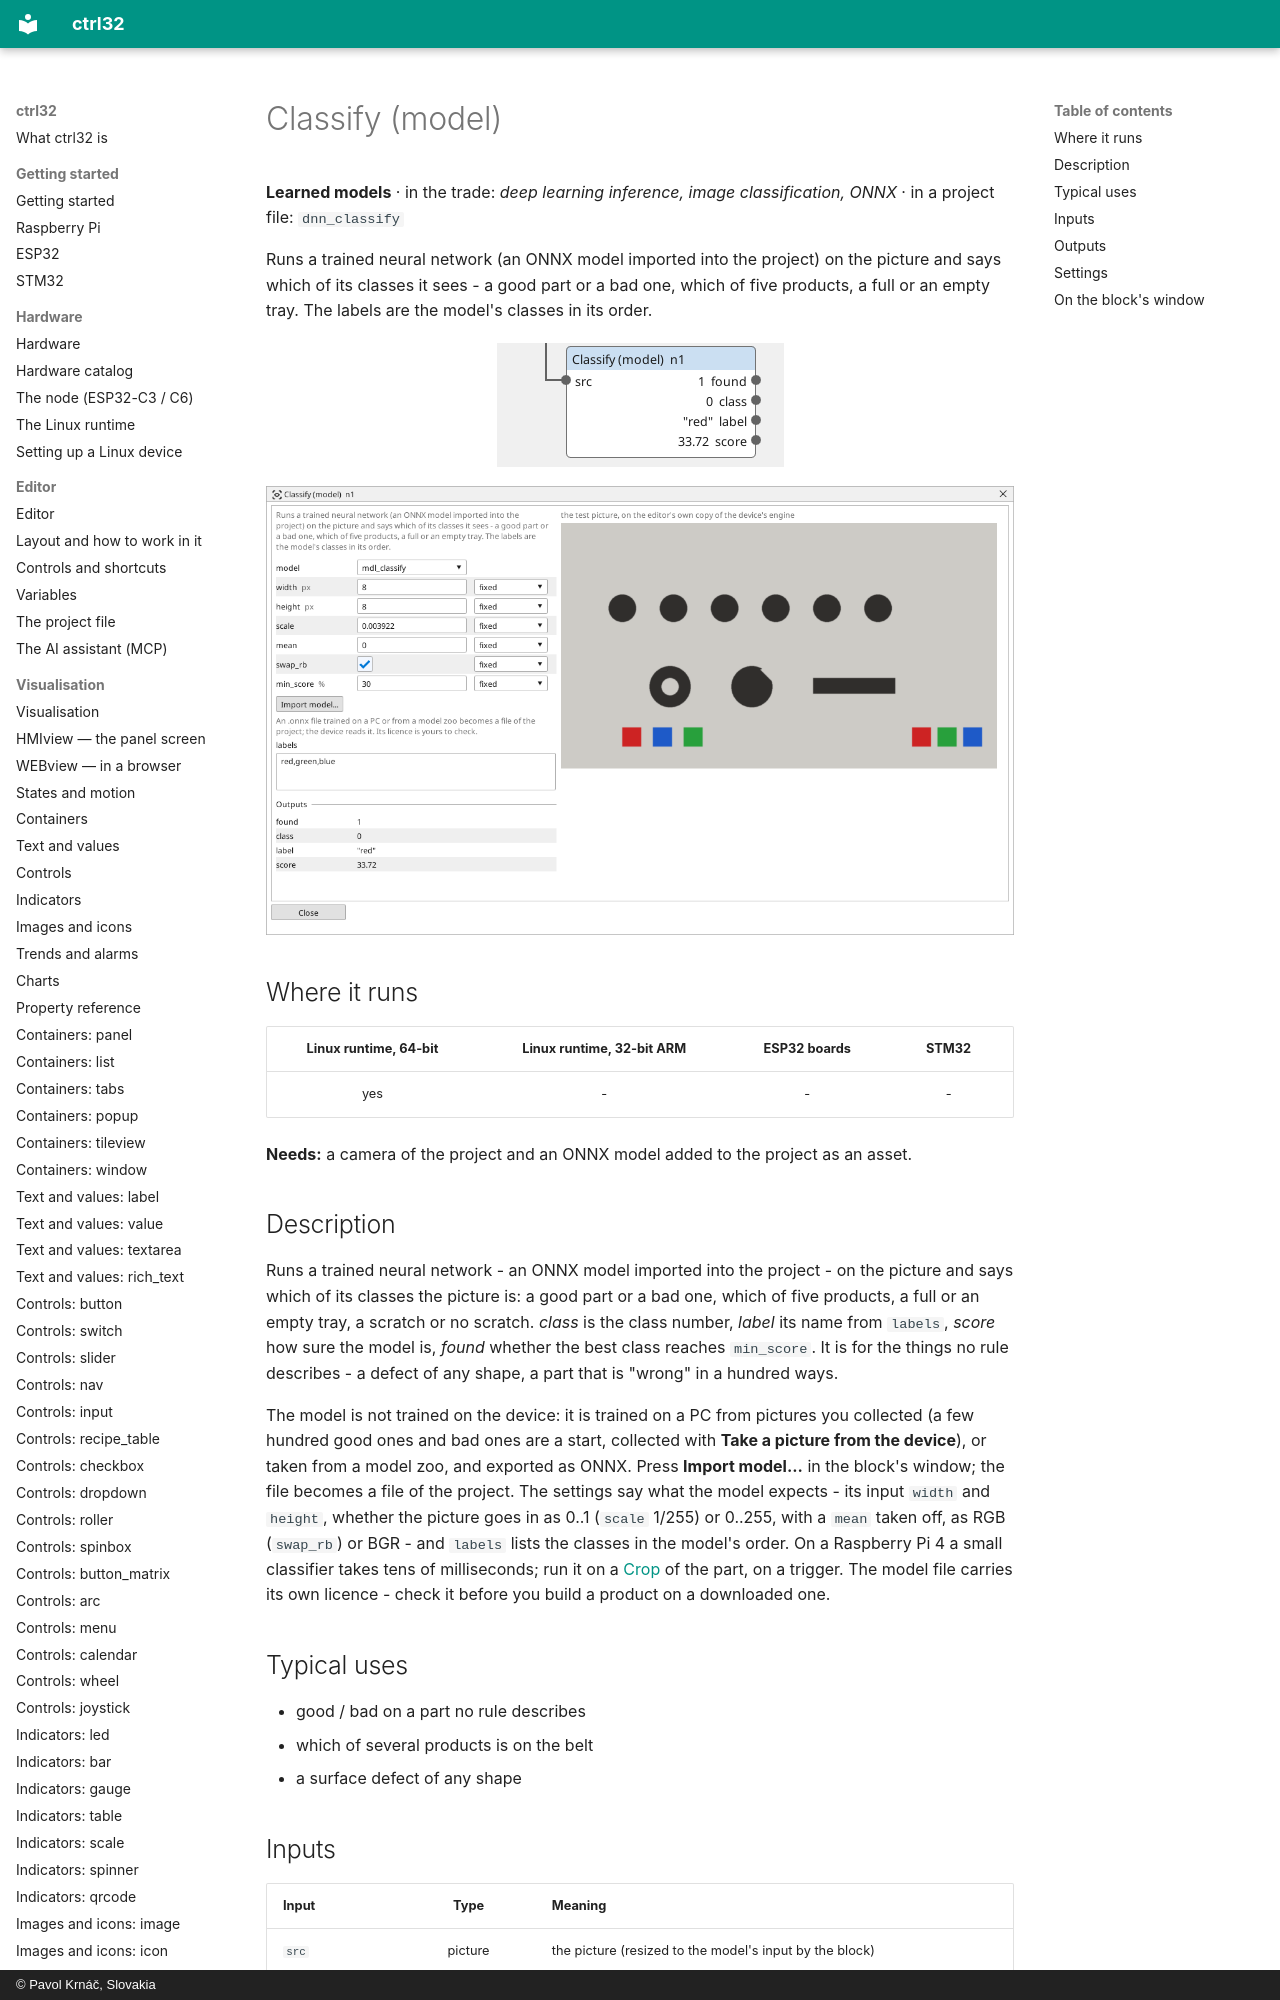

repository: ctrl32/docs · page: vision-dnn_classify/index.html · generator: mkdocs · copyright: © Pavol Krnáč, Slovakia

---
image: img/vbc-dnn_classify.webp
image_alt: "The Classify (model) block on the Vision canvas"
---

<!-- AUTOMATICALLY GENERATED from schema/visu-vision.yaml (tools/gen_vision.py) -->

# Classify (model)

**Learned models** · in the trade: *deep learning inference, image classification, ONNX* · in a project file: `dnn_classify`

Runs a trained neural network (an ONNX model imported into the project) on the picture and says which of its classes it sees - a good part or a bad one, which of five products, a full or an empty tray. The labels are the model's classes in its order.

![The Classify (model) block on the Vision canvas](img/vbc-dnn_classify.webp){: .sb-center}
